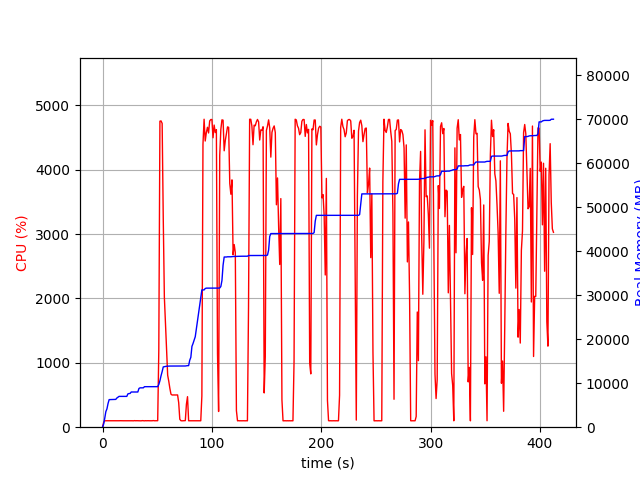

Source data for this figure (header and first rows):
elapsed_time, nproc, cpu, mem_real, mem_virtual
4.315376281738281e-05, 1, 0.0, 7.426, 3186
1.006, 1, 75.5, 731.1, 1688
2.013, 1, 99.3, 2033, 3656
3.02, 1, 100.3, 3537, 6536
4.027, 1, 100.3, 4171, 6786
5.035, 1, 100.2, 5395, 8578
6.042, 1, 99.3, 6271, 10738
7.049, 1, 101.2, 6281, 10738
8.057, 1, 100.3, 6295, 10738
9.065, 1, 101.2, 6307, 10738
10.07, 1, 100.3, 6307, 10738
11.08, 1, 101.2, 6323, 10738
12.09, 1, 100.2, 6323, 10738
13.09, 1, 100.3, 6635, 10750
14.1, 1, 100.1, 6813, 10750
15.11, 1, 100.1, 7007, 10750
16.12, 1, 101.0, 7007, 10750
17.13, 1, 100.1, 7007, 10750
18.14, 1, 100.0, 7007, 10750
19.15, 1, 100.0, 7007, 10750
20.16, 1, 100.1, 7007, 10750
21.17, 1, 101.1, 7007, 10750
22.18, 1, 100.1, 7009, 10750
23.19, 1, 100.0, 7581, 10750
24.2, 1, 101.1, 7649, 10750
25.21, 1, 100.0, 7681, 10750
26.22, 1, 100.0, 8005, 13310
27.22, 1, 100.1, 8005, 13310
28.23, 1, 99.1, 8005, 13310
29.24, 1, 102.1, 8005, 13310
30.25, 1, 100.0, 8005, 13310
31.26, 1, 101.1, 8005, 13310
32.27, 1, 100.1, 8005, 13310
33.28, 1, 100.0, 8803, 13310
34.29, 1, 100.1, 8949, 13310
35.3, 1, 99.0, 8949, 13310
36.31, 1, 102.1, 8957, 13310
37.32, 1, 100.1, 8957, 13310
38.33, 1, 99.0, 9213, 13310
39.33, 1, 101.2, 9213, 13310
40.34, 1, 100.0, 9213, 13310
41.35, 1, 101.1, 9217, 13310
42.36, 1, 100.1, 9217, 13310
43.37, 1, 100.1, 9217, 13310
44.38, 1, 100.1, 9219, 13310
45.39, 1, 100.1, 9219, 13310
46.4, 1, 103.1, 9219, 13310
47.41, 1, 100.1, 9219, 13310
48.42, 1, 100.1, 9219, 13310
49.43, 1, 99.1, 9219, 13310
50.44, 1, 101.0, 9219, 13310
51.44, 1, 1189, 9714, 17131
52.47, 1, 4756, 10568, 18060
53.49, 1, 4760, 11696, 19279
54.51, 1, 4721, 12646, 20321
55.52, 1, 3244, 13708, 21477
56.53, 1, 2022, 13764, 21493
57.54, 1, 1611, 13828, 21517
58.55, 1, 1203, 13866, 21549
59.55, 1, 807.8, 13884, 21661
... 348 more rows
